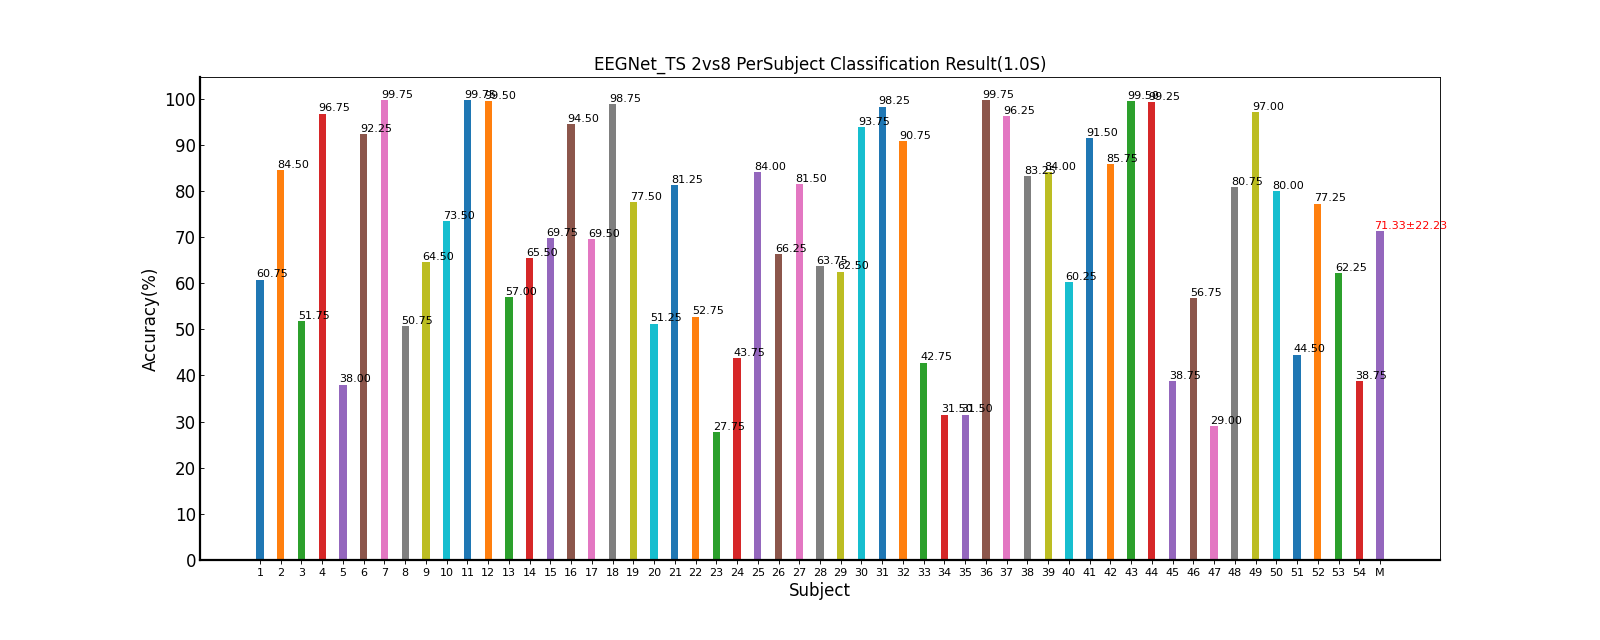

The data file committed next to this chart (first rows):
Fold1, Fold2, Fold3, Fold4, Fold5, Mean±Std
75.00, 75.00, 38.75, 60.00, 55.00, 60.75±15.20
86.25, 87.50, 68.75, 90.00, 90.00, 84.50±8.95
50.00, 57.50, 33.75, 58.75, 58.75, 51.75±10.70
98.75, 93.75, 96.25, 100, 95.00, 96.75±2.59
56.25, 30.00, 42.50, 32.50, 28.75, 38.00±11.54
95.00, 86.25, 96.25, 92.50, 91.25, 92.25±3.89
100, 100, 100, 100, 98.75, 99.75±0.56
36.25, 53.75, 50.00, 51.25, 62.50, 50.75±9.46
67.50, 55.00, 61.25, 80.00, 58.75, 64.50±9.79
71.25, 70.00, 81.25, 76.25, 68.75, 73.50±5.18
100, 100, 100, 100, 98.75, 99.75±0.56
100, 98.75, 100, 100, 98.75, 99.50±0.68
61.25, 45.00, 60.00, 58.75, 60.00, 57.00±6.77
48.75, 73.75, 61.25, 76.25, 67.50, 65.50±11.03
63.75, 78.75, 55.00, 82.50, 68.75, 69.75±11.16
95.00, 90.00, 97.50, 96.25, 93.75, 94.50±2.88
63.75, 68.75, 78.75, 81.25, 55.00, 69.50±10.81
100, 98.75, 100, 98.75, 96.25, 98.75±1.53
88.75, 51.25, 92.50, 70.00, 85.00, 77.50±16.98
45.00, 48.75, 62.50, 51.25, 48.75, 51.25±6.67
87.50, 86.25, 78.75, 83.75, 70.00, 81.25±7.13
65.00, 43.75, 50.00, 51.25, 53.75, 52.75±7.78
28.75, 20.00, 30.00, 28.75, 31.25, 27.75±4.45
58.75, 48.75, 37.50, 37.50, 36.25, 43.75±9.80
73.75, 82.50, 86.25, 90.00, 87.50, 84.00±6.34
58.75, 63.75, 77.50, 66.25, 65.00, 66.25±6.90
82.50, 92.50, 83.75, 76.25, 72.50, 81.50±7.68
72.50, 66.25, 66.25, 58.75, 55.00, 63.75±6.90
72.50, 55.00, 60.00, 50.00, 75.00, 62.50±10.90
100, 97.50, 76.25, 95.00, 100, 93.75±10.00
100, 98.75, 100, 92.50, 100, 98.25±3.26
98.75, 86.25, 86.25, 85.00, 97.50, 90.75±6.77
51.25, 61.25, 46.25, 16.25, 38.75, 42.75±16.92
27.50, 30.00, 35.00, 32.50, 32.50, 31.50±2.85
27.50, 31.25, 40.00, 36.25, 22.50, 31.50±6.93
98.75, 100, 100, 100, 100, 99.75±0.56
91.25, 98.75, 97.50, 97.50, 96.25, 96.25±2.93
88.75, 66.25, 95.00, 90.00, 76.25, 83.25±11.75
83.75, 75.00, 90.00, 82.50, 88.75, 84.00±5.96
66.25, 55.00, 63.75, 53.75, 62.50, 60.25±5.55
90.00, 91.25, 88.75, 93.75, 93.75, 91.50±2.24
90.00, 88.75, 81.25, 92.50, 76.25, 85.75±6.77
98.75, 98.75, 100, 100, 100, 99.50±0.68
97.50, 100, 100, 98.75, 100, 99.25±1.12
36.25, 42.50, 33.75, 42.50, 38.75, 38.75±3.85
58.75, 51.25, 62.50, 55.00, 56.25, 56.75±4.20
27.50, 26.25, 33.75, 27.50, 30.00, 29.00±2.98
88.75, 85.00, 63.75, 81.25, 85.00, 80.75±9.87
98.75, 98.75, 95.00, 95.00, 97.50, 97.00±1.90
47.50, 81.25, 85.00, 95.00, 91.25, 80.00±18.94
50.00, 53.75, 43.75, 43.75, 31.25, 44.50±8.55
67.50, 83.75, 76.25, 72.50, 86.25, 77.25±7.78
63.75, 58.75, 51.25, 75.00, 62.50, 62.25±8.63
37.50, 40.00, 36.25, 31.25, 48.75, 38.75±6.43
72.01, 70.76, 70.88, 71.92, 71.09, 71.33±22.23
